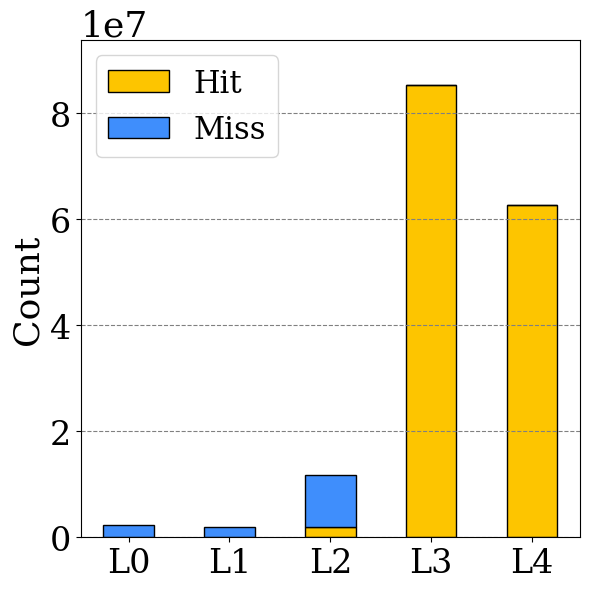

The matplotlib source for this figure:

import matplotlib.pyplot as plt
import numpy as np

levels = np.arange(5)
plt.rcParams["font.family"] = "serif"

# 두 번째 데이터셋 (LevelDB)
baseline_negative2 = np.array([2315500

,  1968999

, 9707437

,       0
,        0])

baseline_positive2 = np.array([ 881

,   40399

, 1962289

, 85294148

,  62702268

])

# 119591064, 18087201, 18396681, 10350501, 0
# 38739 , 167197, 398464, 13974456,25343614

# 39922470
plt.figure(figsize=(6,6))
# 아래의 막대: Miss
plt.bar(levels, baseline_positive2, width=0.5,         label='Hit', color='#fdc500', edgecolor='black')
plt.bar(levels, baseline_negative2, width=0.5, bottom=baseline_positive2, label='Miss', edgecolor='black', color='#3f8efc')
# 위에 쌓이는 막대: Hit

# , hatch='//'

plt.ylabel("Count", fontsize=26)

# 현재 Axes 객체 가져와서 y축 오프셋 텍스트 폰트 크기 조정
ax = plt.gca()
ax.yaxis.get_offset_text().set_fontsize(26)

# x축 눈금을 L0, L1, L2, L3, L4로 설정
plt.xticks(levels, [f"L{i}" for i in levels], fontsize=24)
plt.yticks(fontsize=24)
plt.legend(fontsize=22)
plt.ylim(0, baseline_positive2.max() * 1.1)
plt.grid(axis='y', linestyle='--', color='gray')


# 각 Level의 막대 위에 텍스트를 표시 (L0만 x축 위치를 오른쪽으로 이동)
# for i, (neg, pos) in enumerate(zip(baseline_negative2, baseline_positive2)):
#     total = neg  # 만약 두 값의 합을 원한다면: neg + pos
#     if i == 0:  # L0의 경우: 오프셋과 함께 x 위치 이동
#         offset = 1000000
#         x_pos = i + 0.8  # 오른쪽으로 0.4만큼 이동
#     elif i == 1:
#         offset = 2000000
#         x_pos = i+0.4
#     elif i == 4:
#         offset = 23000000
#         x_pos = i+0.3
#     else:
#         offset = 17000000 if total < 50e6 else total * 0.02
#         x_pos = i
#     plt.text(x_pos, total + offset, f'{total}', ha='center', va='bottom', fontsize=24)

plt.tight_layout()
# plt.savefig("/home/<user>/workspace-lsm/hotstorage/figure/motivation-count.svg", format="svg")  # SVG format


plt.show()
